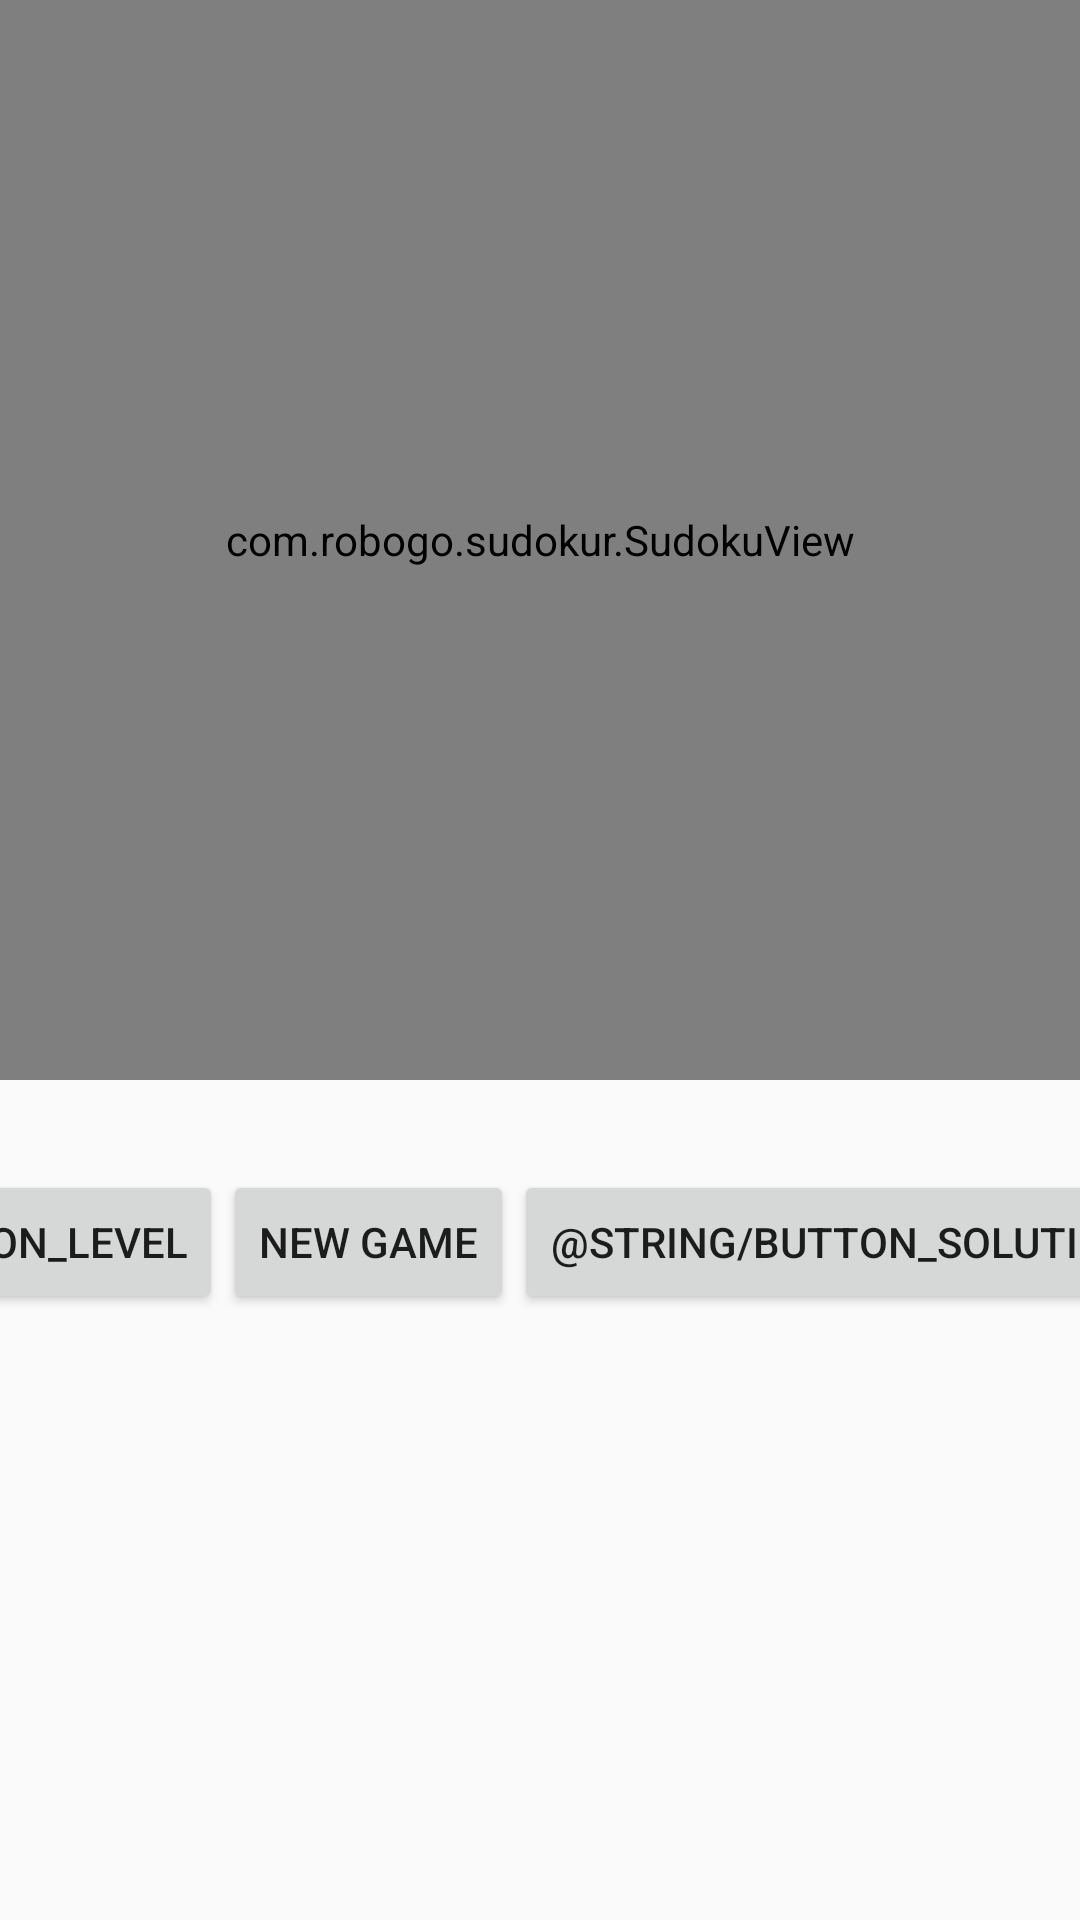

Layout XML and referenced resources for this Android screen:
<!-- AndroidManifest.xml: application theme AppTheme -->
<!-- res/layout/activity_main.xml -->
<?xml version="1.0" encoding="utf-8"?>
<androidx.constraintlayout.widget.ConstraintLayout
        xmlns:android="http://schemas.android.com/apk/res/android"
        xmlns:tools="http://schemas.android.com/tools"
        xmlns:app="http://schemas.android.com/apk/res-auto"
        android:layout_width="match_parent"
        android:layout_height="match_parent"
        tools:context=".MainActivity">

    <com.example.sudokur.SudokuView
            android:layout_width="match_parent"
            android:layout_height="0dp"
            app:layout_constraintTop_toTopOf="parent"
            app:layout_constraintLeft_toLeftOf="parent"
            app:layout_constraintRight_toRightOf="parent"
            app:layout_constraintDimensionRatio="1"
            android:id="@+id/sudoku_view"/>
    <Space
            android:id="@+id/space_after_view"
            android:layout_width="match_parent"
            android:layout_height="wrap_content"
            app:layout_constraintTop_toBottomOf="@id/sudoku_view"
            android:layout_marginTop="30dp"/>
    <Button
            android:id="@+id/button_level"
            android:text="@string/button_level"
            android:layout_width="wrap_content"
            android:layout_height="wrap_content"
            app:layout_constraintStart_toStartOf="parent"
            app:layout_constraintEnd_toStartOf="@id/button_new"
            app:layout_constraintTop_toBottomOf="@id/space_after_view"
            android:onClick="onLevel"/>
    <Button
            android:id="@+id/button_new"
            android:text="@string/button_new_game"
            android:layout_width="wrap_content"
            android:layout_height="wrap_content"
            app:layout_constraintStart_toEndOf="@id/button_level"
            app:layout_constraintEnd_toStartOf="@id/button_solution"
            app:layout_constraintTop_toBottomOf="@id/space_after_view"
            android:onClick="onNewGame"/>
    <Button
            android:id="@+id/button_solution"
            android:text="@string/button_solution"
            android:layout_width="wrap_content"
            android:layout_height="wrap_content"
            app:layout_constraintStart_toEndOf="@id/button_new"
            app:layout_constraintEnd_toStartOf="@id/button_option"
            app:layout_constraintTop_toBottomOf="@id/space_after_view"
            android:onClick="onSolution" />
    <Button
            android:id="@+id/button_option"
            android:text="@string/button_option"
            android:layout_width="wrap_content"
            android:layout_height="wrap_content"
            app:layout_constraintStart_toEndOf="@id/button_solution"
            app:layout_constraintEnd_toEndOf="parent"
            app:layout_constraintTop_toBottomOf="@id/space_after_view"
            android:onClick="onOption" />

</androidx.constraintlayout.widget.ConstraintLayout>
<!-- resources referenced by this layout -->
<resources>
  <string name="button_new_game">New Game</string>
  <string name="button_option">Option</string>
  <style name="AppTheme" parent="Theme.AppCompat.Light.DarkActionBar">
          
          <item name="colorPrimary">@color/colorPrimary</item>
          <item name="colorPrimaryDark">@color/colorPrimaryDark</item>
          <item name="colorAccent">@color/colorAccent</item>
      </style>
  <!-- not gathered from this repository: default colours our renderer supplied (Android Studio template values) -->
  <color name="colorPrimary">#FF6200EE</color>
  <color name="colorPrimaryDark">#FF3700B3</color>
  <color name="colorAccent">#FF03DAC5</color>
</resources>
